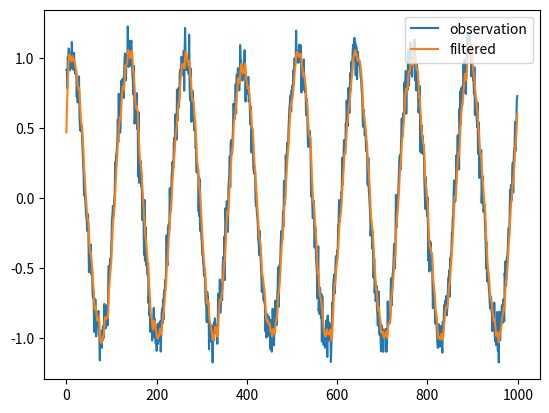

Here is the Python script that generated this plot:

# カルマンフィルタ
# https://logics-of-blue.com/kalman-filter-concept/

import numpy as np

def model(ys):
    #m = 1.111
    m = 2
    if len(ys) == 0:
        return 0
    if len(ys) == 1:
        return ys[-1]
    elif len(ys) == 2:
        return ys[-1] + (ys[-1] - ys[-2]) / m
    else:
        return ys[-1] + (ys[-1] - ys[-2]) / m + ((ys[-1] - ys[-2]) - (ys[-2] - ys[-3])) / (m ** 3)


def kalman_filter(x, ys, p_prev, sigma_w, sigma_v):
    # x       現在の観測値
    # y_prev  以前の推定状態
    # p_prev  以前の状態の予測誤差の分散
    # sigma_w 状態方程式のノイズの分散
    # sigma_v 観測方程式のノイズの分散

    y_forcast = model(ys)
    p_forcast = p_prev + sigma_w

    kalman_gain = p_forcast / (p_forcast + sigma_v)

    y_filtered = y_forcast + kalman_gain * (x - y_forcast)
    p_filtered = (1 - kalman_gain) * p_forcast

    return y_filtered, p_filtered

xs = [np.sin(i * 0.05 + 1) + np.random.randn() * 0.1 for i in range(1000)]

sigma_w = 0.05
sigma_v = 1
ys = []
p = sigma_v

for x in xs:
    y, p = kalman_filter(x, ys, p, sigma_w, sigma_v)
    ys.append(y)


import matplotlib.pyplot as plt
plt.plot(xs, label='observation')
plt.plot(ys, label='filtered')
plt.legend()
plt.show()
